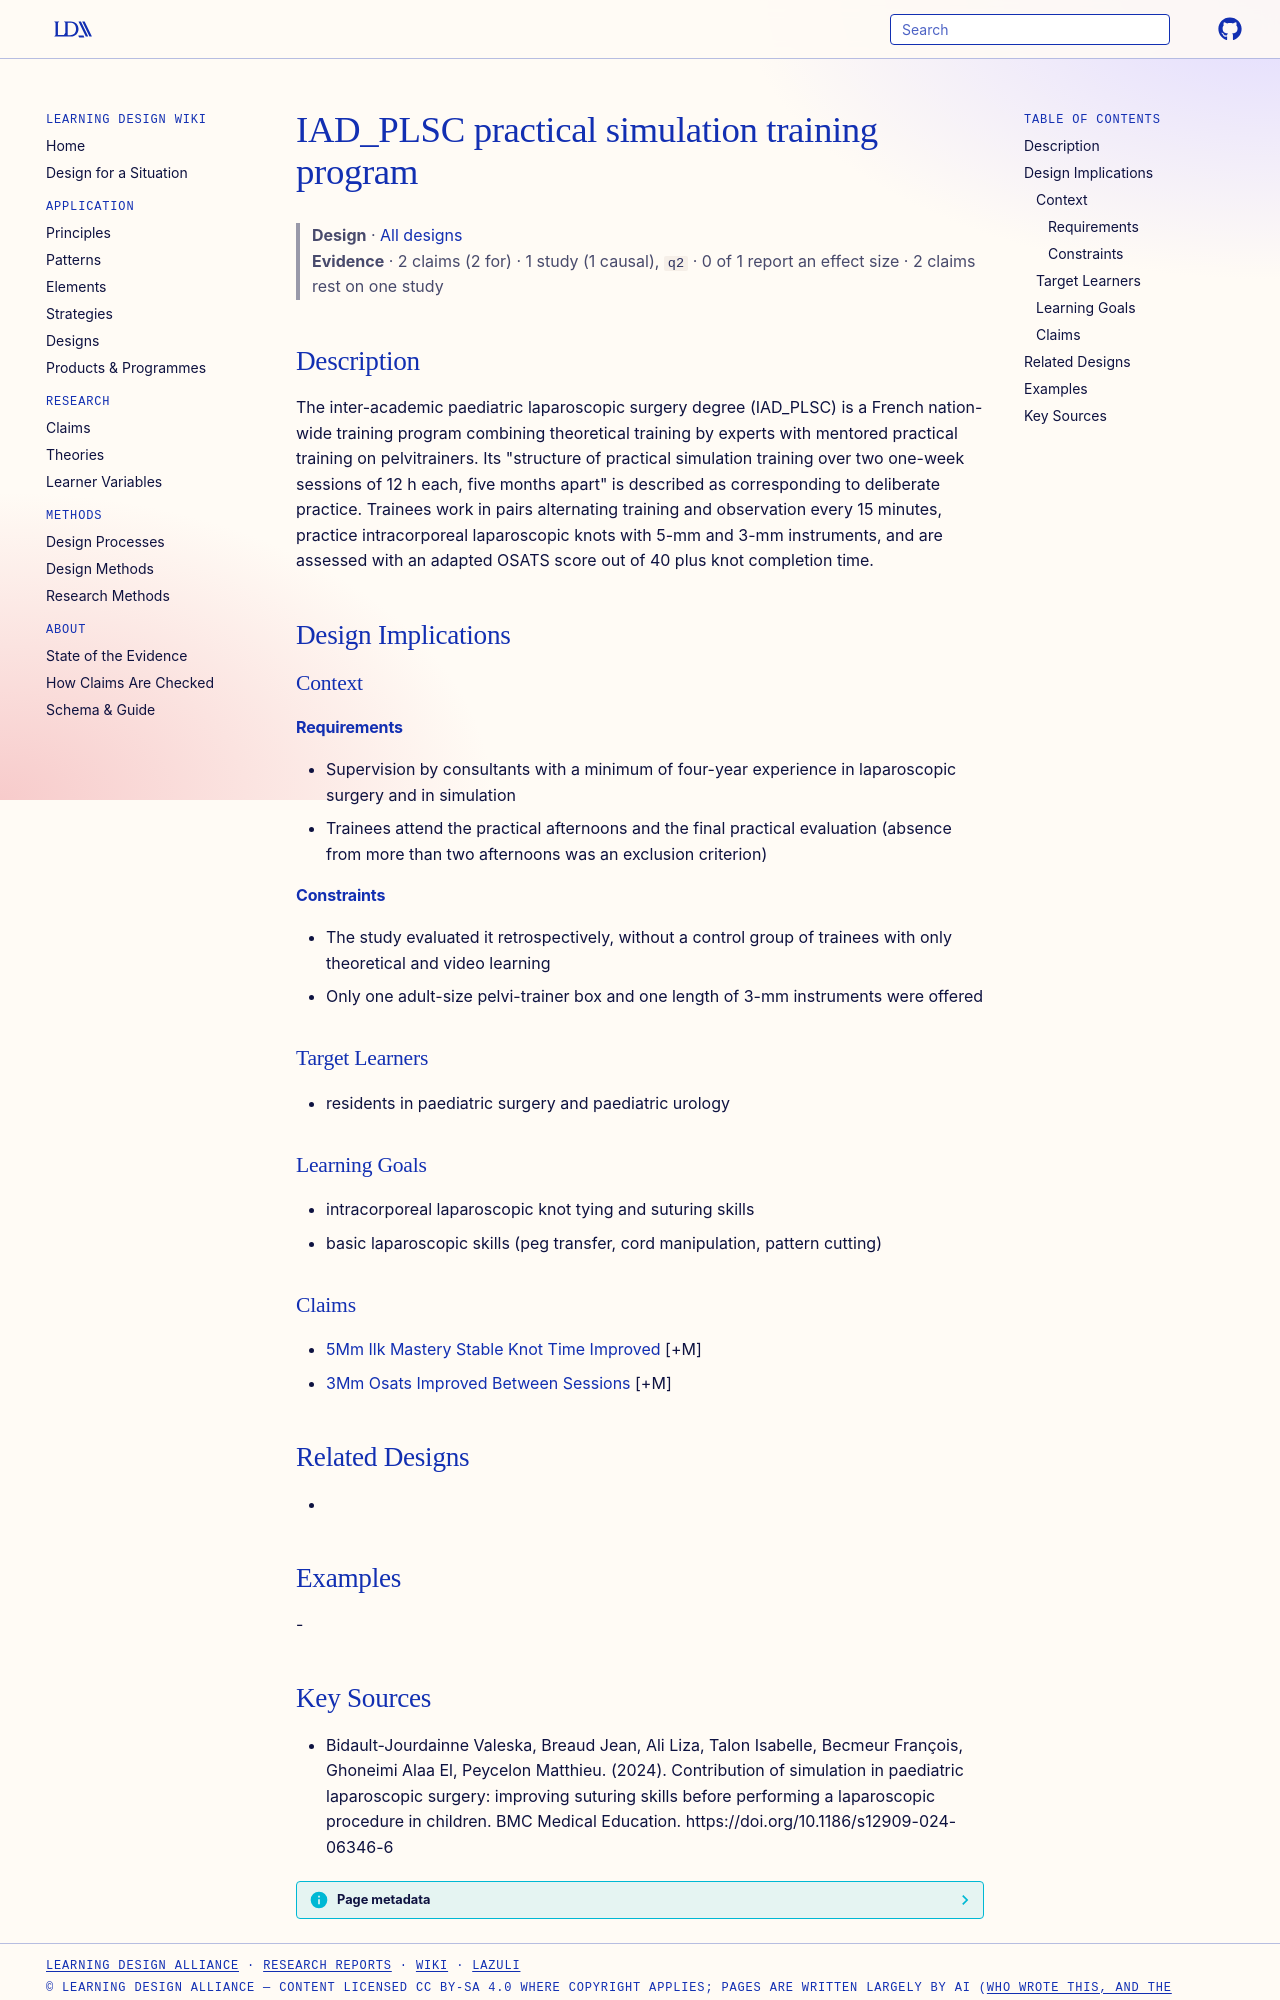

repository: Learning-Design-Alliance/learning-wiki · page: designs/iad-plsc-practical-simulation-program/index.html · generator: mkdocs

---
type: design
id: iad-plsc-practical-simulation-program
title: IAD_PLSC practical simulation training program
description: The inter-academic paediatric laparoscopic surgery degree (IAD_PLSC) is a French nation-wide training program combining theoretical training by experts with mentored practical training on pelvitrainers.
status: review
generated:
  by: "process:settle-candidates"
  at: 2026-11-07
sources:
  - id: bidault-jourdainne-valeska-2024
    resource: "https://doi.org/10.1186/s12909-024-06346-6"
    title: "Bidault-Jourdainne Valeska, Breaud Jean, Ali Liza, Talon Isabelle, Becmeur François, Ghoneimi Alaa El, Peycelon Matthieu. (2024). Contribution of simulation in paediatric laparoscopic surgery: improving suturing skills before performing a laparoscopic procedure in children. BMC Medical Education. https://doi.org/10.1186/s12909-024-06346-6"
    author: Bidault-Jourdainne Valeska, Breaud Jean, Ali Liza, Talon Isabelle, Becmeur François, Ghoneimi Alaa El, Peycelon Matthieu
---

# IAD_PLSC practical simulation training program

> **Design** · [All designs](index.md)
> **Evidence** · 2 claims (2 for) · 1 study (1 causal), `q2` · 0 of 1 report an effect size · 2 claims rest on one study

## Description
The inter-academic paediatric laparoscopic surgery degree (IAD_PLSC) is a French nation-wide training program combining theoretical training by experts with mentored practical training on pelvitrainers. Its "structure of practical simulation training over two one-week sessions of 12 h each, five months apart" is described as corresponding to deliberate practice. Trainees work in pairs alternating training and observation every 15 minutes, practice intracorporeal laparoscopic knots with 5-mm and 3-mm instruments, and are assessed with an adapted OSATS score out of 40 plus knot completion time.

## Design Implications

### Context
#### Requirements
- Supervision by consultants with a minimum of four-year experience in laparoscopic surgery and in simulation
- Trainees attend the practical afternoons and the final practical evaluation (absence from more than two afternoons was an exclusion criterion)
#### Constraints
- The study evaluated it retrospectively, without a control group of trainees with only theoretical and video learning
- Only one adult-size pelvi-trainer box and one length of 3-mm instruments were offered

### Target Learners
- residents in paediatric surgery and paediatric urology

### Learning Goals
- intracorporeal laparoscopic knot tying and suturing skills
- basic laparoscopic skills (peg transfer, cord manipulation, pattern cutting)

### Claims
- [5Mm Ilk Mastery Stable Knot Time Improved](../claims/5mm-ilk-mastery-stable-knot-time-improved.md) [+M]
- [3Mm Osats Improved Between Sessions](../claims/3mm-osats-improved-between-sessions.md) [+M]

## Related Designs
- 

## Examples
-
